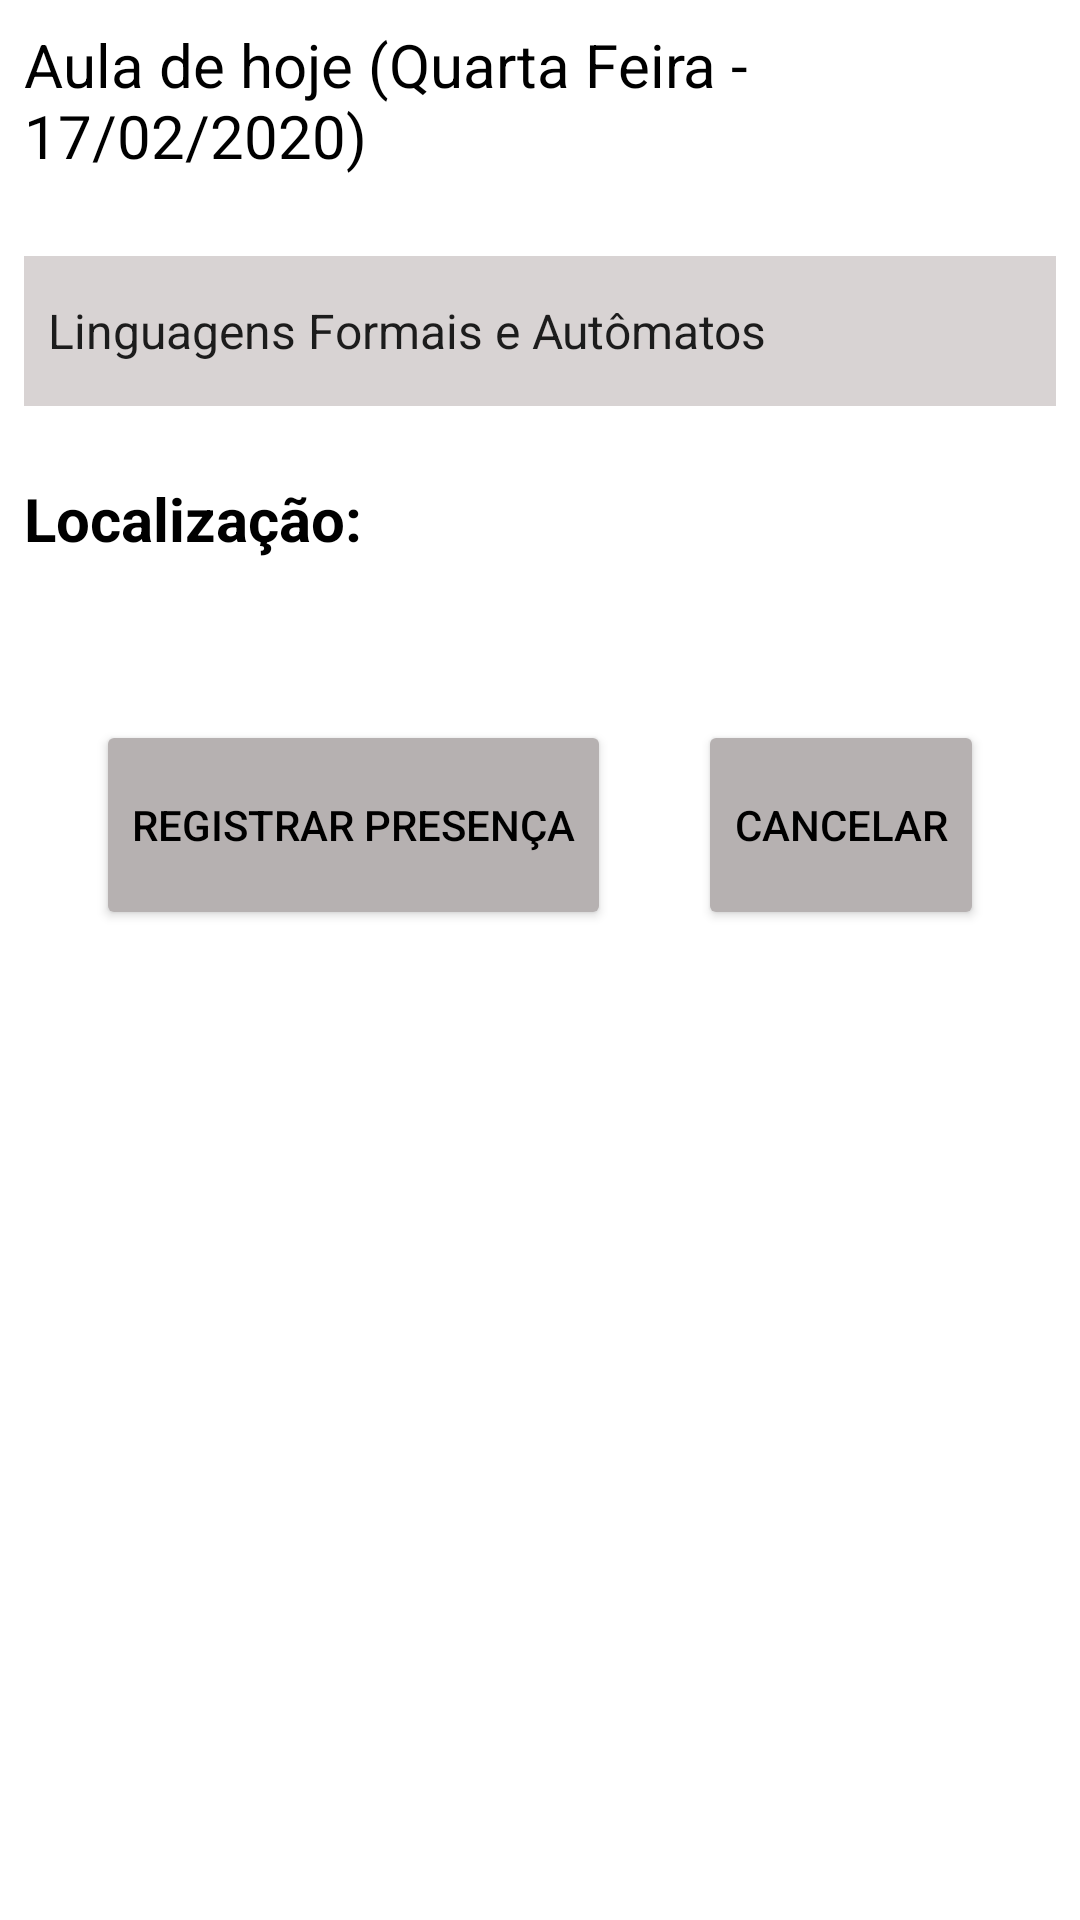

This screen was rendered from an Android layout file. Write that file and the resources it references.
<!-- AndroidManifest.xml: application theme Theme.ColetaDePresenca -->
<!-- res/layout/activity_disciplinas.xml -->
<?xml version="1.0" encoding="utf-8"?>
<androidx.constraintlayout.widget.ConstraintLayout
    xmlns:android="http://schemas.android.com/apk/res/android"
    xmlns:tools="http://schemas.android.com/tools"
    xmlns:app="http://schemas.android.com/apk/res-auto"
    android:layout_width="match_parent"
    android:layout_height="match_parent"
    tools:context=".DisciplinasActivity">

    <TextView
        android:id="@+id/textViewDataHora"
        android:layout_width="0dp"
        android:layout_height="wrap_content"
        android:layout_marginStart="8dp"
        android:layout_marginTop="8dp"
        android:layout_marginEnd="8dp"
        android:text="Aula de hoje (Quarta Feira - 17/02/2020)"
        android:textAlignment="viewStart"
        android:textColor="@color/black"
        android:textSize="@dimen/dimen_20sp"
        app:layout_constraintEnd_toEndOf="parent"
        app:layout_constraintStart_toStartOf="parent"
        app:layout_constraintTop_toTopOf="parent" />

    <Spinner
        android:id="@+id/spinnerDisciplinas"
        android:layout_width="0dp"
        android:layout_height="@dimen/dimen_50dp"
        android:layout_marginStart="8dp"
        android:layout_marginEnd="8dp"
        android:background="#D8D3D3"
        android:entries="@array/disciplinasLista"
        app:layout_constraintBottom_toBottomOf="parent"
        app:layout_constraintEnd_toEndOf="parent"
        app:layout_constraintStart_toStartOf="parent"
        app:layout_constraintTop_toBottomOf="@+id/textViewDataHora"
        app:layout_constraintVertical_bias="0.050000000" />

    <TextView
        android:id="@+id/textViewLocalizacao"
        android:layout_width="0dp"
        android:layout_height="wrap_content"
        android:layout_marginStart="8dp"
        android:layout_marginTop="24dp"
        android:layout_marginEnd="8dp"
        android:text="@string/str_localizacao"
        android:textColor="@color/black"
        android:textSize="@dimen/dimen_20sp"
        android:textStyle="bold"
        app:layout_constraintEnd_toEndOf="parent"
        app:layout_constraintStart_toStartOf="parent"
        app:layout_constraintTop_toBottomOf="@+id/spinnerDisciplinas" />

    <Button
        android:id="@+id/buttonRegistrarresenca"
        android:layout_width="@dimen/dimen_120dp"
        android:layout_height="@dimen/dimen_70dp"
        android:layout_marginStart="32dp"
        android:backgroundTint="@color/color_botao"
        android:onClick="btnRegistrar"
        android:text="@string/str_registrarPResenca"
        android:textColor="@color/black"
        app:layout_constraintBottom_toBottomOf="parent"
        app:layout_constraintStart_toStartOf="parent"
        app:layout_constraintTop_toBottomOf="@+id/textViewLocalizacao"
        app:layout_constraintVertical_bias="0.14" />

    <Button
        android:id="@+id/buttonCancelar"
        android:layout_width="@dimen/dimen_120dp"
        android:layout_height="@dimen/dimen_70dp"
        android:layout_marginEnd="32dp"
        android:backgroundTint="@color/color_botao"
        android:onClick="btnCancelar"
        android:text="@string/str_Cancelar"
        android:textColor="@color/black"
        app:layout_constraintBottom_toBottomOf="parent"
        app:layout_constraintEnd_toEndOf="parent"
        app:layout_constraintTop_toBottomOf="@+id/textViewLocalizacao"
        app:layout_constraintVertical_bias="0.14" />

</androidx.constraintlayout.widget.ConstraintLayout>
<!-- resources referenced by this layout -->
<resources>
  <string-array name="disciplinasLista">
          <item>Linguagens Formais e Autômatos</item>
          <item>Trabalho de Graduação Interdisciplinar I </item>
          <item>Programação Para Dispositivos Móveis</item>
          <item>Inteligência artificial</item>
          <item>Qualidade de software</item>
          <item>Não há nenhuma aula no dia atual</item>
      </string-array>
  <color name="black">#FF000000</color>
  <color name="color_botao">#B6B1B1</color>
  <dimen name="dimen_20sp">20sp</dimen>
  <dimen name="dimen_50dp">50dp</dimen>
  <dimen name="dimen_70dp">70dp</dimen>
  <string name="str_Cancelar">Cancelar</string>
  <string name="str_localizacao">Localização:</string>
  <string name="str_registrarPResenca">Registrar Presença</string>
  <style name="Theme.ColetaDePresenca" parent="Theme.MaterialComponents.DayNight.DarkActionBar">
          
          <item name="colorPrimary">@color/purple_500</item>
          <item name="colorPrimaryVariant">@color/purple_700</item>
          <item name="colorOnPrimary">@color/white</item>
          
          <item name="colorSecondary">@color/teal_200</item>
          <item name="colorSecondaryVariant">@color/teal_700</item>
          <item name="colorOnSecondary">@color/black</item>
          
          <item name="android:statusBarColor" tools:targetApi="l">?attr/colorPrimaryVariant</item>
          
      </style>
  <color name="purple_500">#FF6200EE</color>
  <color name="purple_700">#FF3700B3</color>
  <color name="white">#FFFFFFFF</color>
  <color name="teal_200">#FF03DAC5</color>
  <color name="teal_700">#FF018786</color>
</resources>
